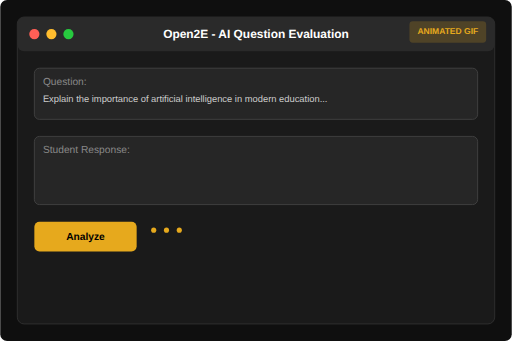
t = 0.00 s
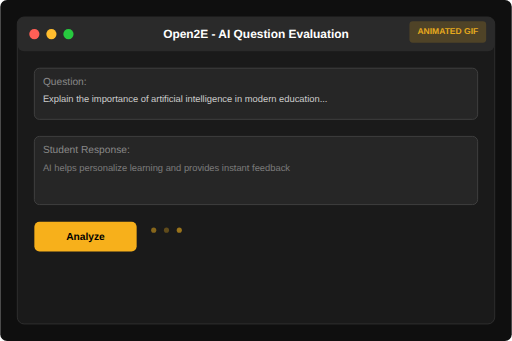
t = 0.67 s
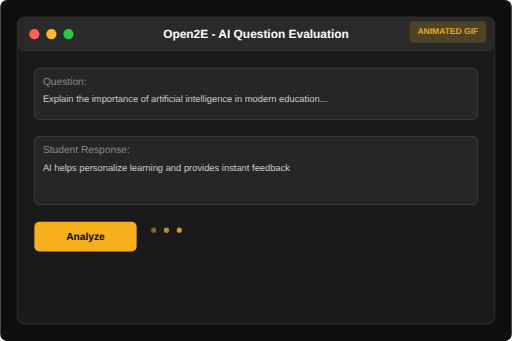
t = 1.33 s
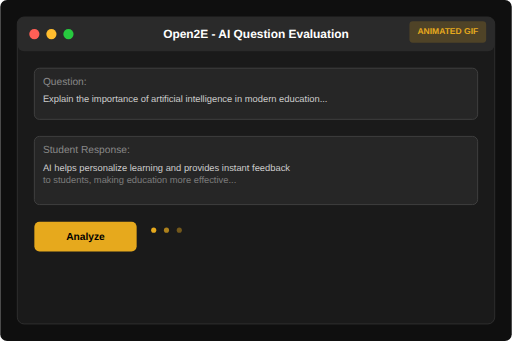
t = 2.00 s
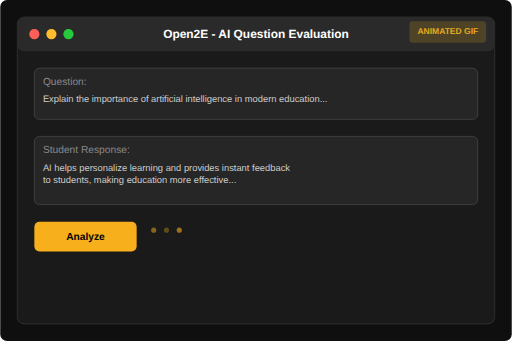
t = 2.67 s
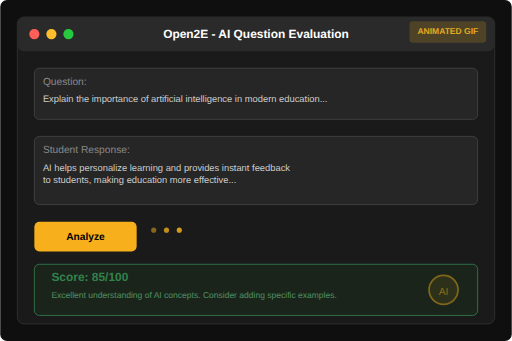
t = 3.33 s

The animated SVG that drew these frames (rendered in a browser with its animation timeline set to each time). Animation: 12 SMIL elements (animate=12); one cycle of 4.00 s, repeats indefinitely.

<svg width="600" height="400" viewBox="0 0 600 400" fill="none" xmlns="http://www.w3.org/2000/svg">
  <!-- Background -->
  <rect width="600" height="400" fill="#0f0f0f" rx="8"/>
  
  <!-- App Window Frame -->
  <rect x="20" y="20" width="560" height="360" fill="#1a1a1a" rx="8" stroke="#333" stroke-width="1"/>
  
  <!-- Window Header -->
  <rect x="20" y="20" width="560" height="40" fill="#2a2a2a" rx="8"/>
  <circle cx="40" cy="40" r="6" fill="#ff5f56"/>
  <circle cx="60" cy="40" r="6" fill="#ffbd2e"/>
  <circle cx="80" cy="40" r="6" fill="#27ca3f"/>
  
  <!-- App Title -->
  <text x="300" y="44" font-family="Arial, sans-serif" font-size="14" fill="#ffffff" text-anchor="middle" font-weight="bold">
    Open2E - AI Question Evaluation
  </text>
  
  <!-- Question Input Area -->
  <rect x="40" y="80" width="520" height="60" fill="#262626" rx="6" stroke="#444" stroke-width="1"/>
  <text x="50" y="100" font-family="Arial, sans-serif" font-size="12" fill="#888">Question:</text>
  <text x="50" y="120" font-family="Arial, sans-serif" font-size="11" fill="#ccc">
    Explain the importance of artificial intelligence in modern education...
  </text>
  
  <!-- Student Response Area -->
  <rect x="40" y="160" width="520" height="80" fill="#262626" rx="6" stroke="#444" stroke-width="1"/>
  <text x="50" y="180" font-family="Arial, sans-serif" font-size="12" fill="#888">Student Response:</text>
  
  <!-- Animated typing effect -->
  <text x="50" y="200" font-family="Arial, sans-serif" font-size="11" fill="#ccc">
    <animate attributeName="opacity" values="0;1;1;1" dur="4s" repeatCount="indefinite"/>
    AI helps personalize learning and provides instant feedback
  </text>
  <text x="50" y="215" font-family="Arial, sans-serif" font-size="11" fill="#ccc">
    <animate attributeName="opacity" values="0;0;1;1" dur="4s" repeatCount="indefinite"/>
    to students, making education more effective...
  </text>
  
  <!-- Analyze Button -->
  <rect x="40" y="260" width="120" height="35" fill="#e6a91d" rx="6">
    <animate attributeName="fill" values="#e6a91d;#ffb31a;#e6a91d" dur="2s" repeatCount="indefinite"/>
  </rect>
  <text x="100" y="282" font-family="Arial, sans-serif" font-size="12" fill="#000" text-anchor="middle" font-weight="bold">
    Analyze
  </text>
  
  <!-- Loading Animation -->
  <g transform="translate(180, 270)">
    <circle cx="0" cy="0" r="3" fill="#e6a91d">
      <animate attributeName="opacity" values="1;0.3;1" dur="1s" repeatCount="indefinite"/>
    </circle>
    <circle cx="15" cy="0" r="3" fill="#e6a91d">
      <animate attributeName="opacity" values="1;0.3;1" dur="1s" begin="0.2s" repeatCount="indefinite"/>
    </circle>
    <circle cx="30" cy="0" r="3" fill="#e6a91d">
      <animate attributeName="opacity" values="1;0.3;1" dur="1s" begin="0.4s" repeatCount="indefinite"/>
    </circle>
  </g>
  
  <!-- Results Panel -->
  <rect x="40" y="310" width="520" height="60" fill="#1a2f1a" rx="6" stroke="#4ade80" stroke-width="1">
    <animate attributeName="opacity" values="0;0;0;1" dur="4s" repeatCount="indefinite"/>
  </rect>
  
  <!-- Score Display -->
  <text x="60" y="330" font-family="Arial, sans-serif" font-size="14" fill="#4ade80" font-weight="bold">
    <animate attributeName="opacity" values="0;0;0;1" dur="4s" repeatCount="indefinite"/>
    Score: 85/100
  </text>
  
  <!-- Feedback Text -->
  <text x="60" y="350" font-family="Arial, sans-serif" font-size="10" fill="#86efac">
    <animate attributeName="opacity" values="0;0;0;1" dur="4s" repeatCount="indefinite"/>
    Excellent understanding of AI concepts. Consider adding specific examples.
  </text>
  
  <!-- AI Icon with Pulse -->
  <circle cx="520" cy="340" r="15" fill="rgba(230, 169, 29, 0.2)" stroke="#e6a91d" stroke-width="2">
    <animate attributeName="r" values="15;18;15" dur="2s" repeatCount="indefinite"/>
    <animate attributeName="opacity" values="0;0;0;1" dur="4s" repeatCount="indefinite"/>
  </circle>
  <text x="520" y="346" font-family="Arial, sans-serif" font-size="12" fill="#e6a91d" text-anchor="middle">
    <animate attributeName="opacity" values="0;0;0;1" dur="4s" repeatCount="indefinite"/>
    AI
  </text>
  
  <!-- GIF Label -->
  <rect x="480" y="25" width="90" height="25" fill="rgba(230, 169, 29, 0.2)" rx="4"/>
  <text x="525" y="40" font-family="Arial, sans-serif" font-size="10" fill="#e6a91d" text-anchor="middle" font-weight="bold">
    ANIMATED GIF
  </text>
</svg>